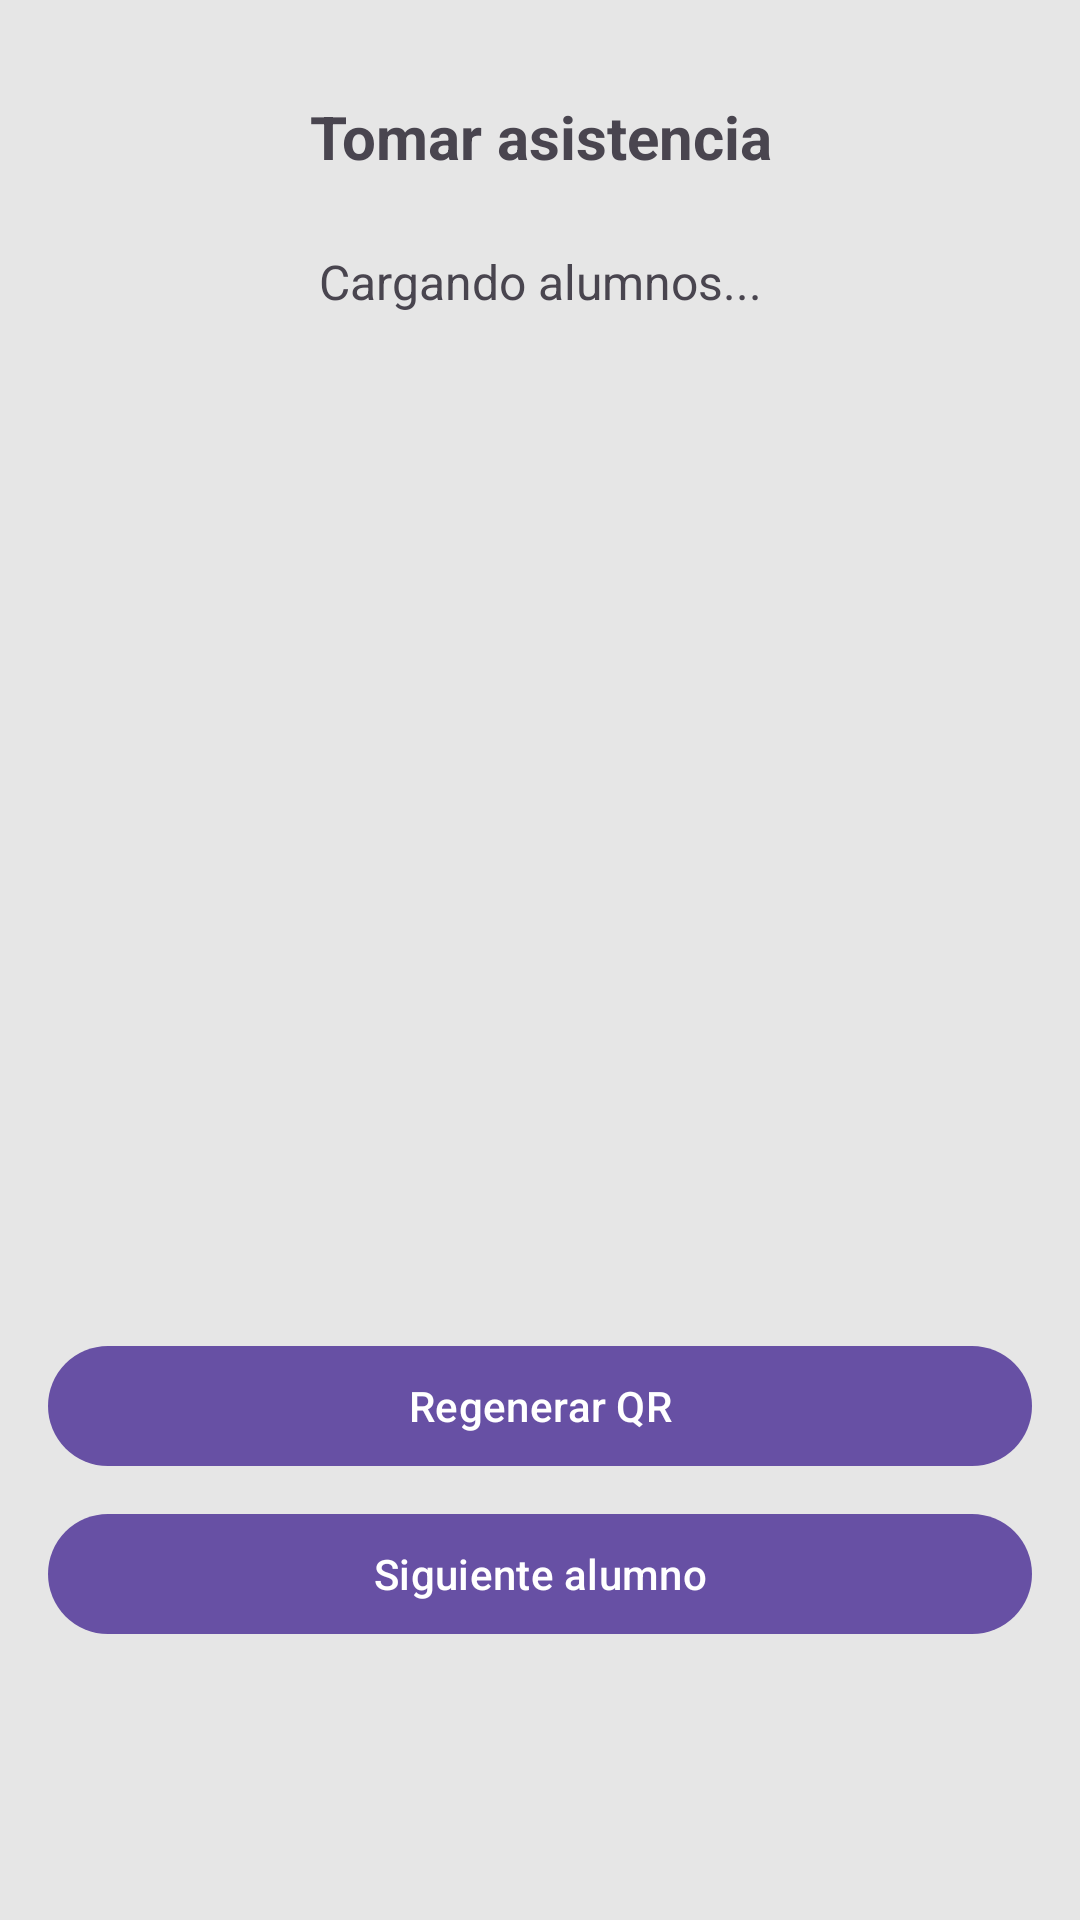

The Android layout XML behind this screen, and the referenced resources:
<!-- AndroidManifest.xml: application theme Theme.ControlAssistance -->
<!-- res/layout/activity_tomar_asistencia.xml -->
<?xml version="1.0" encoding="utf-8"?>
<LinearLayout xmlns:android="http://schemas.android.com/apk/res/android"
    android:layout_width="match_parent"
    android:layout_height="match_parent"
    android:orientation="vertical"
    android:padding="16dp"
    android:background="#E6E6E6">

    <TextView
        android:id="@+id/tvTituloAsistencia"
        android:layout_width="match_parent"
        android:layout_height="wrap_content"
        android:text="Tomar asistencia"
        android:textSize="20sp"
        android:textStyle="bold"
        android:gravity="center"
        android:padding="16dp"/>

    <TextView
        android:id="@+id/tvAlumnoActual"
        android:layout_width="match_parent"
        android:layout_height="wrap_content"
        android:text="Cargando alumnos..."
        android:textSize="16sp"
        android:gravity="center"
        android:padding="8dp"/>

    <ImageView
        android:id="@+id/ivQRMaestro"
        android:layout_width="300dp"
        android:layout_height="300dp"
        android:layout_gravity="center"
        android:layout_marginTop="16dp"
        android:layout_marginBottom="16dp"/>

    <Button
        android:id="@+id/btnNuevoQR"
        android:layout_width="match_parent"
        android:layout_height="wrap_content"
        android:text="Regenerar QR"
        android:layout_marginBottom="8dp"/>

    <Button
        android:id="@+id/btnSiguienteAlumno"
        android:layout_width="match_parent"
        android:layout_height="wrap_content"
        android:text="Siguiente alumno"/>

</LinearLayout>
<!-- resources referenced by this layout -->
<resources>
  <style name="Theme.ControlAssistance" parent="Base.Theme.ControlAssistance" />
  <style name="Base.Theme.ControlAssistance" parent="Theme.Material3.DayNight.NoActionBar">
          
          
      </style>
</resources>
